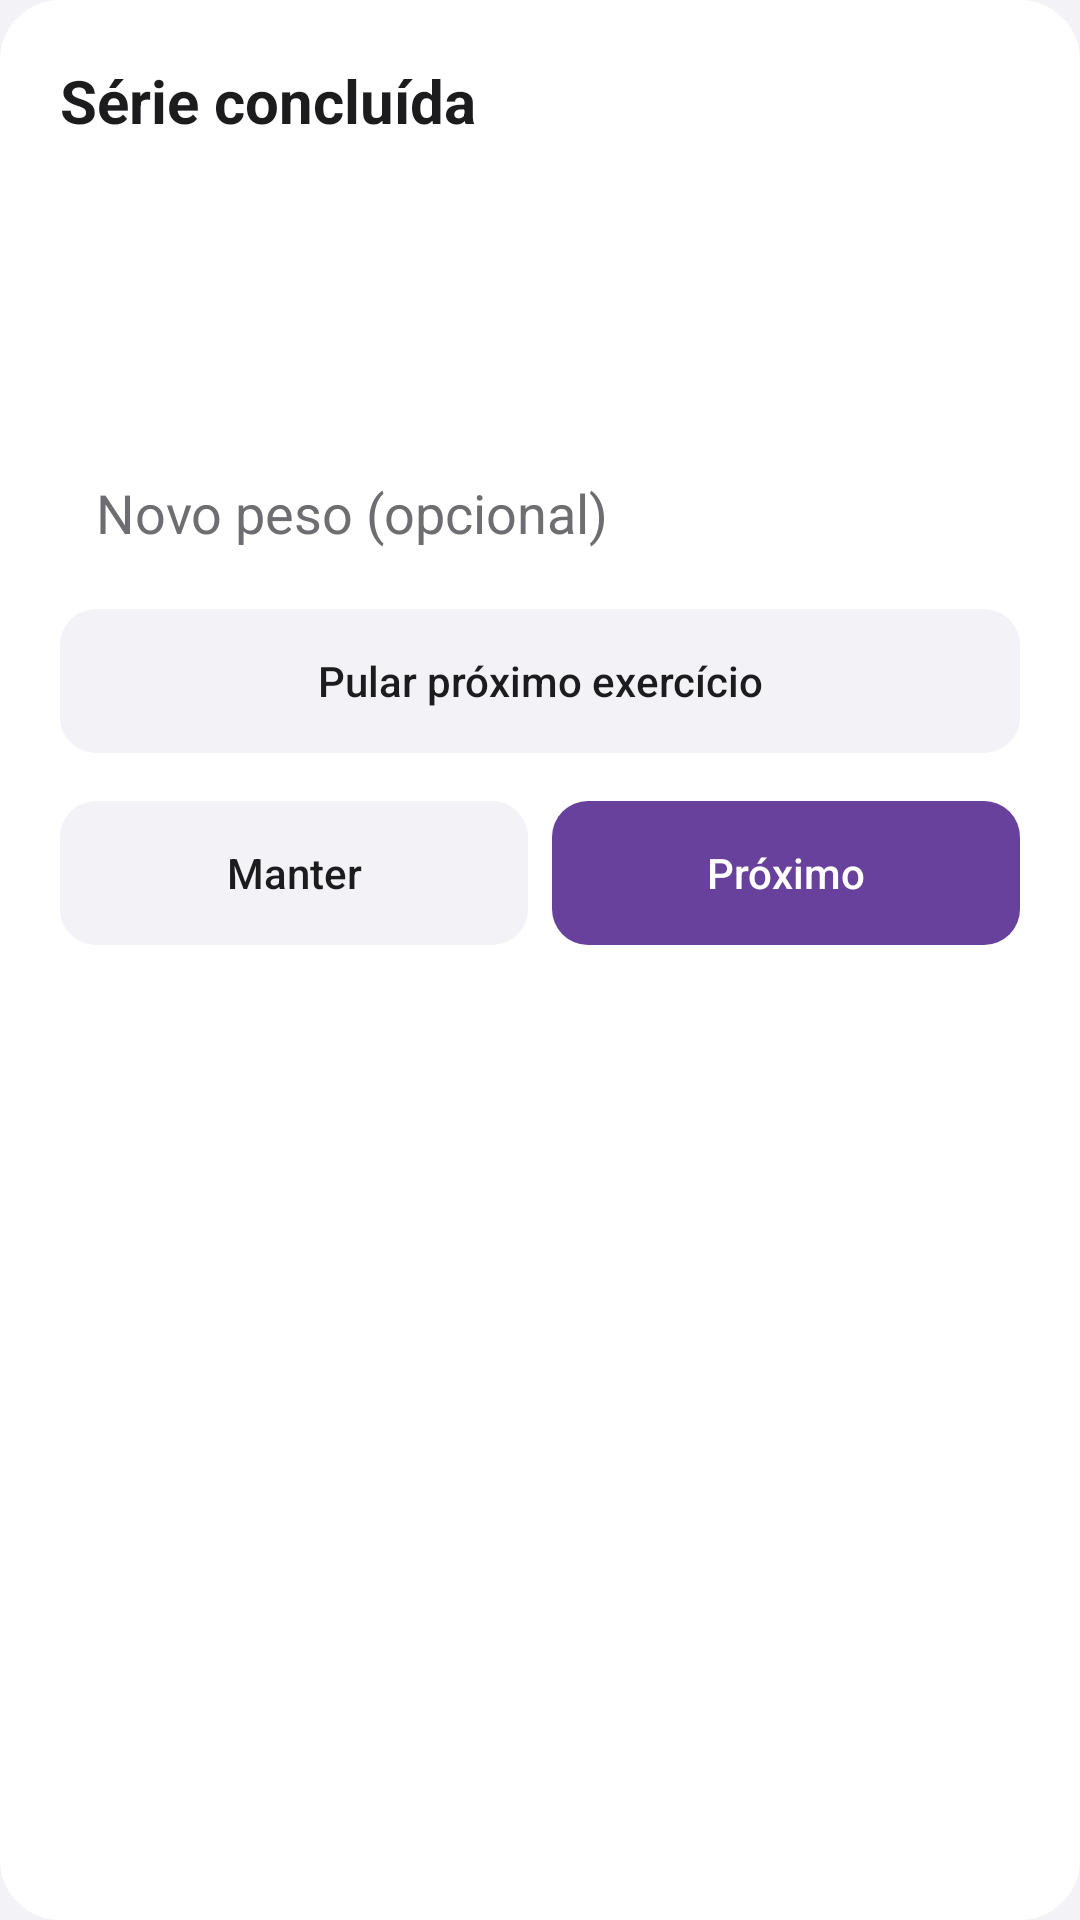

The Android layout XML behind this screen, and the referenced resources:
<!-- AndroidManifest.xml: application theme Theme.GymTimer2 -->
<!-- res/layout/finish_set_dialog.xml -->
<?xml version="1.0" encoding="utf-8"?>
<LinearLayout xmlns:android="http://schemas.android.com/apk/res/android"
    android:id="@+id/dialogRoot"
    android:layout_width="match_parent"
    android:layout_height="wrap_content"
    android:background="@drawable/finish_set_background"
    android:focusableInTouchMode="true"
    android:orientation="vertical"
    android:padding="20dp">

    <TextView
        android:layout_width="match_parent"
        android:layout_height="wrap_content"
        android:text="@string/finish_set_title"
        android:textColor="@color/app_text"
        android:textSize="20sp"
        android:textStyle="bold" />

    <TextView
        android:id="@+id/exerciseName"
        android:layout_width="match_parent"
        android:layout_height="wrap_content"
        android:layout_marginTop="12dp"
        android:textColor="@color/app_text"
        android:textSize="16sp" />

    <TextView
        android:id="@+id/currentWeight"
        android:layout_width="match_parent"
        android:layout_height="wrap_content"
        android:layout_marginTop="4dp"
        android:textColor="@color/app_text_muted" />

    <TextView
        android:id="@+id/nextExercise"
        android:layout_width="match_parent"
        android:layout_height="wrap_content"
        android:layout_marginTop="12dp"
        android:ellipsize="end"
        android:maxLines="2"
        android:textColor="@color/app_text_muted" />

    <EditText
        android:id="@+id/newWeight"
        android:layout_width="match_parent"
        android:layout_height="wrap_content"
        android:layout_marginTop="12dp"
        android:hint="@string/new_weight_hint"
        android:inputType="number"
        android:background="@drawable/app_input_background"
        android:importantForAutofill="no"
        android:maxLines="1"
        android:minHeight="48dp"
        android:padding="12dp"
        android:textColor="@color/app_text"
        android:textColorHint="@color/app_text_muted" />

    <TextView
        android:id="@+id/errorText"
        android:layout_width="match_parent"
        android:layout_height="wrap_content"
        android:textColor="@color/app_error"
        android:visibility="gone" />

    <Button
        android:id="@+id/skipNextButton"
        style="?android:attr/buttonBarButtonStyle"
        android:layout_width="match_parent"
        android:layout_height="wrap_content"
        android:layout_marginTop="8dp"
        android:background="@drawable/app_secondary_button_background"
        android:minHeight="48dp"
        android:text="@string/skip_next_exercise"
        android:textAllCaps="false"
        android:textColor="@color/app_text" />

    <LinearLayout
        style="?android:attr/buttonBarStyle"
        android:layout_width="match_parent"
        android:layout_height="wrap_content"
        android:layout_marginTop="16dp"
        android:orientation="horizontal">

        <Button
            android:id="@+id/keepButton"
            style="?android:attr/buttonBarButtonStyle"
            android:layout_width="0dp"
            android:layout_height="wrap_content"
            android:layout_weight="1"
            android:background="@drawable/app_secondary_button_background"
            android:minHeight="48dp"
            android:textAllCaps="false"
            android:textColor="@color/app_text"
            android:text="@string/keep_exercise" />

        <Button
            android:id="@+id/nextButton"
            style="?android:attr/buttonBarButtonStyle"
            android:layout_width="0dp"
            android:layout_height="wrap_content"
            android:layout_marginStart="8dp"
            android:layout_weight="1"
            android:background="@drawable/app_primary_button_background"
            android:minHeight="48dp"
            android:textAllCaps="false"
            android:textColor="@android:color/white"
            android:text="@string/next_exercise" />
    </LinearLayout>
</LinearLayout>
<!-- resources referenced by this layout -->
<resources>
  <color name="app_error">#FFFF3B30</color>
  <color name="app_text">#FF1C1C1E</color>
  <color name="app_text_muted">#FF6D6D72</color>
  <!-- drawable app_primary_button_background (drawable) -->
  <?xml version="1.0" encoding="utf-8"?>
  <ripple xmlns:android="http://schemas.android.com/apk/res/android"
      android:color="@color/app_interaction_highlight">
      <item>
          <shape android:shape="rectangle">
              <solid android:color="@color/app_primary" />
              <corners android:radius="12dp" />
          </shape>
      </item>
      <item android:id="@android:id/mask">
          <shape android:shape="rectangle">
              <solid android:color="@android:color/white" />
              <corners android:radius="12dp" />
          </shape>
      </item>
  </ripple>
  <!-- drawable app_secondary_button_background (drawable) -->
  <?xml version="1.0" encoding="utf-8"?>
  <ripple xmlns:android="http://schemas.android.com/apk/res/android"
      android:color="@color/app_interaction_highlight">
      <item>
          <shape android:shape="rectangle">
              <solid android:color="@color/app_surface_variant" />
              <corners android:radius="12dp" />
          </shape>
      </item>
      <item android:id="@android:id/mask">
          <shape android:shape="rectangle">
              <solid android:color="@android:color/white" />
              <corners android:radius="12dp" />
          </shape>
      </item>
  </ripple>
  <!-- drawable finish_set_background (drawable) -->
  <?xml version="1.0" encoding="utf-8"?>
  <shape xmlns:android="http://schemas.android.com/apk/res/android" android:shape="rectangle">
      <solid android:color="@color/app_surface" />
      <corners android:radius="20dp" />
  </shape>
  <string name="finish_set_title">Série concluída</string>
  <string name="keep_exercise">Manter</string>
  <string name="new_weight_hint">Novo peso (opcional)</string>
  <string name="next_exercise">Próximo</string>
  <string name="skip_next_exercise">Pular próximo exercício</string>
  <style name="Theme.GymTimer2" parent="android:Theme.Material.Light.NoActionBar">
          <item name="android:colorAccent">@color/app_primary</item>
          <item name="android:colorControlActivated">@color/app_primary</item>
          <item name="android:colorControlHighlight">@color/app_interaction_highlight</item>
          <item name="android:colorButtonNormal">@color/app_surface_variant</item>
          <item name="android:textColorPrimary">@color/app_text</item>
          <item name="android:textColorSecondary">@color/app_text_muted</item>
          <item name="android:statusBarColor">@color/app_surface</item>
          <item name="android:navigationBarColor">@color/app_surface</item>
          <item name="android:windowLightStatusBar">true</item>
          <item name="android:windowBackground">@color/app_surface_variant</item>
          <item name="android:alertDialogTheme">@style/Theme.GymTimer2.AlertDialog</item>
      </style>
  <color name="app_interaction_highlight">#1F67419B</color>
  <color name="app_primary">#FF67419B</color>
  <color name="app_surface_variant">#FFF2F2F7</color>
  <color name="app_surface">#FFFFFFFF</color>
  <style name="Theme.GymTimer2.AlertDialog" parent="android:Theme.Material.Light.Dialog.Alert">
          <item name="android:colorAccent">@color/app_primary</item>
          <item name="android:windowBackground">@drawable/finish_set_background</item>
          <item name="android:textColorPrimary">@color/app_text</item>
          <item name="android:textColorSecondary">@color/app_text_muted</item>
          <item name="android:buttonBarButtonStyle">@style/Theme.GymTimer2.AlertDialog.Button</item>
      </style>
  <style name="Theme.GymTimer2.AlertDialog.Button" parent="android:Widget.Material.Button.Borderless">
          <item name="android:textColor">@color/app_primary</item>
          <item name="android:minHeight">40dp</item>
      </style>
</resources>
